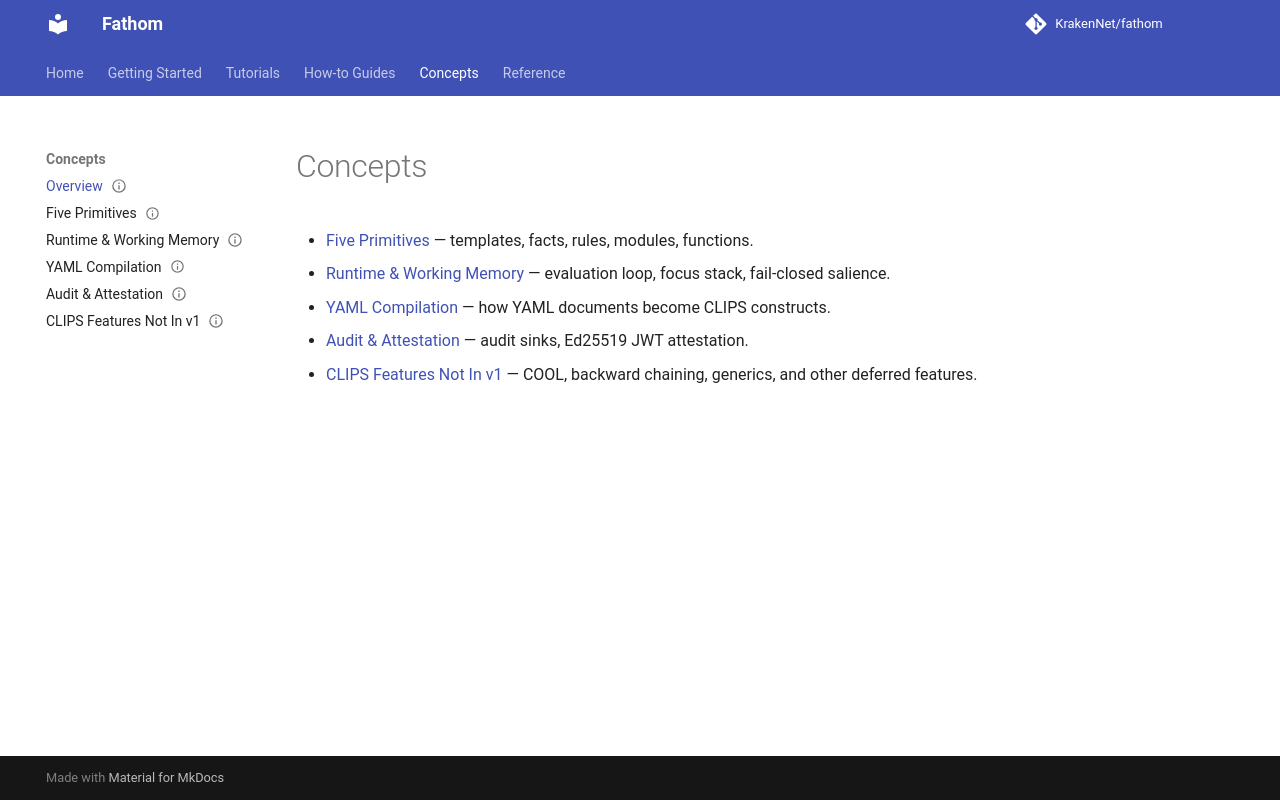

repository: KrakenNet/fathom · page: 0.14/concepts/index.html · generator: mkdocs

---
title: Concepts
summary: Understanding-oriented pages on Fathom's primitives, runtime model, and deferred CLIPS features.
audience: [app-developers, rule-authors]
diataxis: landing
status: stable
last_verified: 2026-04-15
---

# Concepts

- [Five Primitives](five-primitives.md) — templates, facts, rules, modules, functions.
- [Runtime & Working Memory](runtime-and-working-memory.md) — evaluation loop, focus stack, fail-closed salience.
- [YAML Compilation](yaml-compilation.md) — how YAML documents become CLIPS constructs.
- [Audit & Attestation](audit-attestation.md) — audit sinks, Ed25519 JWT attestation.
- [CLIPS Features Not In v1](not-in-v1.md) — COOL, backward chaining, generics, and other deferred features.
